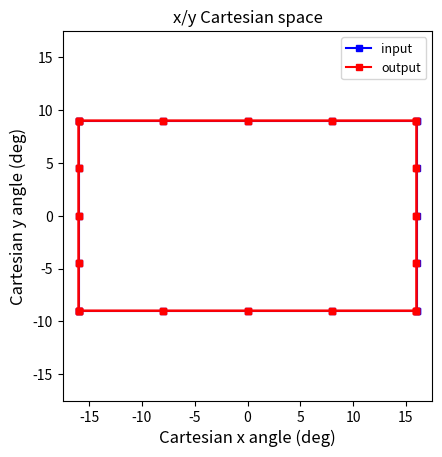
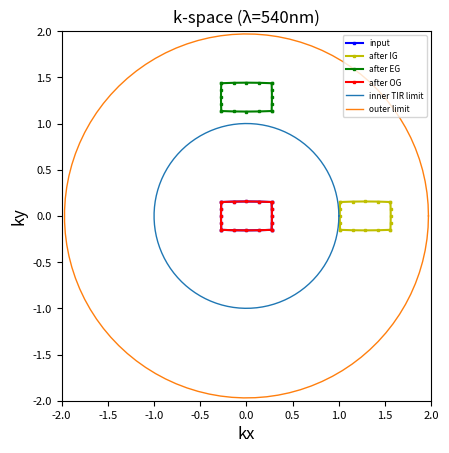

Here is the Python script that generated these plots, in order:
"""

# =============================================================================
# Diffraction Grating k-space analysis tool
# =============================================================================

OPTI 574 Physical Optics Modeling 
Homework #3 
Due: 2022/10/04
[redacted]
[redacted]
[redacted]

"""

import numpy as np
import matplotlib.pyplot as plt

# Input system spec here
input_wavelength = 540 # in nm
fov_x = 32 # in degree
fov_y = 18 # in degree
points = 5 # number of points at each side
substrate_index = 2
max_angle_allowed_inside_waveguide = np.deg2rad(80)


# Miscellaneous settings
cartesian_plot_fov          = 35 # in degree

incoupling_grating_period   = 420     # in nm
incoupling_rotation_angle   = 0       # in degree
incoupling_grating_order    = 1       

eye_pupil_expander_period   = 296.98  # in nm
eye_pupil_expander_angle    = -45     # in degree
eye_pupil_expander_order    = -1

outcoupling_grating_period  = 420     # in nm
outcoupling_rotation_angle  = 90      # in degree
outcoupling_grating_order   = -1




def set_data_points(fov_x,fov_y,points):
    interval = points - 1
    cx= np.arange(-fov_x/2,fov_x/2+fov_x/interval,fov_x/interval)
    cy = np.arange(-fov_y/2,fov_y/2+fov_y/interval,fov_y/interval)
    x = []
    y = []
    
    for i in range(0,points):
        x.append(cx[i])
        y.append(cy[0])
    for i in range(0,points):
        x.append(cx[-1])
        y.append(cy[i])
    for i in range(0,points):
        x.append(cx[len(cx)-1-i])
        y.append(cy[-1])
    for i in range(0,points):
        x.append(cx[0])
        y.append(cy[len(cy)-1-i])

    return x,y 

def cartesian_to_k_space(hfov,vfov):
    kx = []
    ky = []
    for i in range(0,len(hfov)):
        # Define θ (theta)
        theta_x = np.deg2rad(hfov[i])
        theta_y = np.deg2rad(vfov[i])
        tan_theta_x = np.tan(theta_x)
        tan_theta_y = np.tan(theta_y)
        theta = np.rad2deg(np.arctan(np.sqrt((tan_theta_x**2)+(tan_theta_y**2))))
        # Define φ (phi)
        if tan_theta_x == 0:
            if tan_theta_y > 0:
                phi = 90
            else: 
                phi = -90
        else:
            phi = np.rad2deg(np.arctan2(tan_theta_y,tan_theta_x))
        # Convert to kx & ky
        kx.append(np.cos(np.deg2rad(phi)) * np.sin(np.deg2rad(theta)))
        ky.append(np.sin(np.deg2rad(phi)) * np.sin(np.deg2rad(theta)))
    
    return kx,ky

def k_space_to_cartesian(kx,ky):
    kz = []
    hfov = []
    vfov = []
    for i in range(0,len(kx_after_OG)):
        # Define kz 
        kz.append(np.sqrt(1-kx_after_OG[i]**2-ky_after_OG[i]**2))
        hfov.append(np.rad2deg(np.arctan2(kx[i],kz[i])))
        vfov.append(np.rad2deg(np.arctan2(ky[i],kz[i])))
    
    return hfov,vfov

def model_the_grating(kx, ky, m, lambda_grating, pitch, rotation_angle):
    m = m # diffacted order
    lambda_grating = lambda_grating # in nm
    pitch = pitch # in nm (input grating)
    rotation_angle = np.deg2rad(rotation_angle)
    kx_unit_vector = 1
    ky_unit_vector = 1
    k1_x = (m*lambda_grating/pitch)*(np.cos(rotation_angle)*kx_unit_vector)
    k1_y = (m*lambda_grating/pitch)*(np.sin(rotation_angle)*ky_unit_vector)
    
    kx_after_grating = []
    ky_after_grating = []
    for i in range(0,len(kx)):
        kx_after_grating.append(kx[i]+k1_x)
        ky_after_grating.append(ky[i]+k1_y)
    
    return kx_after_grating, ky_after_grating

def point_removal_check(kx,ky):
    kx_chopped = []
    ky_chopped = []
    for i in range(0,len(kx)):
        if kx[i]**2 + ky[i] **2 >= 1:
            kx_chopped.append(kx[i])
            ky_chopped.append(ky[i])
        else: 
            pass
    return kx_chopped,ky_chopped
    
def plt_cartesian_space(hfov,vfov,half_fov=15,style='s-b'):
    # default axis limit = 30 deg, default legend = 'input'
    plt.plot(hfov,vfov,style,markersize='4')
    plt.title('x/y Cartesian space',fontsize='12')
    plt.xlabel('Cartesian x angle (deg)',fontsize='12')
    plt.ylabel('Cartesian y angle (deg)',fontsize='12')
    plt.xlim([-half_fov,half_fov])
    plt.ylim([-half_fov,half_fov])
    plt.gca().set_aspect('equal','box')
    
def plt_circle(radius=1):
    radius = radius # radius = 1 in air
    angle = np.linspace(0, 2*np.pi, 100) 
    a = radius * np.cos(angle) 
    b = radius * np.sin(angle) 
    plt.plot(a,b,linewidth='1')
    

# get x/y Cartesian data points
hfov, vfov = set_data_points(fov_x, fov_y, points)

# Convert x/y Cartesian data points into k-space
kx,ky = cartesian_to_k_space(hfov, vfov)

## IG (Iput grating vector)
kx_after_IG, ky_after_IG = model_the_grating(kx, ky, m=incoupling_grating_order, lambda_grating=input_wavelength, pitch=incoupling_grating_period, rotation_angle=incoupling_rotation_angle)
kx_after_IG, ky_after_IG = point_removal_check(kx_after_IG, ky_after_IG)

## EG (Expansion grating vector)
kx_after_EG, ky_after_EG = model_the_grating(kx_after_IG, ky_after_IG, m=eye_pupil_expander_order, lambda_grating=input_wavelength, pitch=eye_pupil_expander_period, rotation_angle=eye_pupil_expander_angle)
kx_after_EG, ky_after_EG = point_removal_check(kx_after_EG, ky_after_EG)

## OG (Output grating vector)
kx_after_OG, ky_after_OG = model_the_grating(kx_after_EG, ky_after_EG, m=outcoupling_grating_order, lambda_grating=input_wavelength, pitch=outcoupling_grating_period, rotation_angle=outcoupling_rotation_angle)

## k-space to cartesian
hfov_after_OG, vfov_after_OG = k_space_to_cartesian(kx_after_OG,ky_after_OG)

# =============================================================================
# plot #1 setting
# =============================================================================
plt.figure(dpi=600)
plt_cartesian_space(hfov,vfov,half_fov=cartesian_plot_fov/2,style='s-b')
plt_cartesian_space(hfov_after_OG,vfov_after_OG,half_fov=cartesian_plot_fov/2,style='s-r')
plt_cartesian_space(hfov_after_OG,vfov_after_OG,half_fov=cartesian_plot_fov/2,style='s-r')
plt.legend(['input','output'],loc='upper right',fontsize=9)

# =============================================================================
#  plot #2 setting
# =============================================================================
plt.figure(dpi=600)
# plot grating vector
plt.plot(kx,ky,'s-b',markersize='2')
plt.plot(kx_after_IG,ky_after_IG,'s-y',markersize='2')
plt.plot(kx_after_EG,ky_after_EG,'s-g',markersize='2')
plt.plot(kx_after_OG,ky_after_OG,'s-r',markersize='2')
# plot inner TIR limit circle
plt_circle(radius = 1)
# plot outer limit circle
plt_circle(radius = substrate_index * np.sin(max_angle_allowed_inside_waveguide))
plt.title(f'k-space (λ={input_wavelength}nm)',fontsize='12')
plt.xlabel('kx',fontsize='12')
plt.ylabel('ky',fontsize='12')
plt.xticks(np.arange(-2,2+.5,.5),fontsize='8')
plt.yticks(np.arange(-2,2+.5,.5),fontsize='8')
plt.xlim([-2,2])
plt.ylim([-2,2])
plt.legend(['input','after IG','after EG','after OG','inner TIR limit','outer limit'],loc='upper right',fontsize=6)
plt.gca().set_aspect('equal','box')
